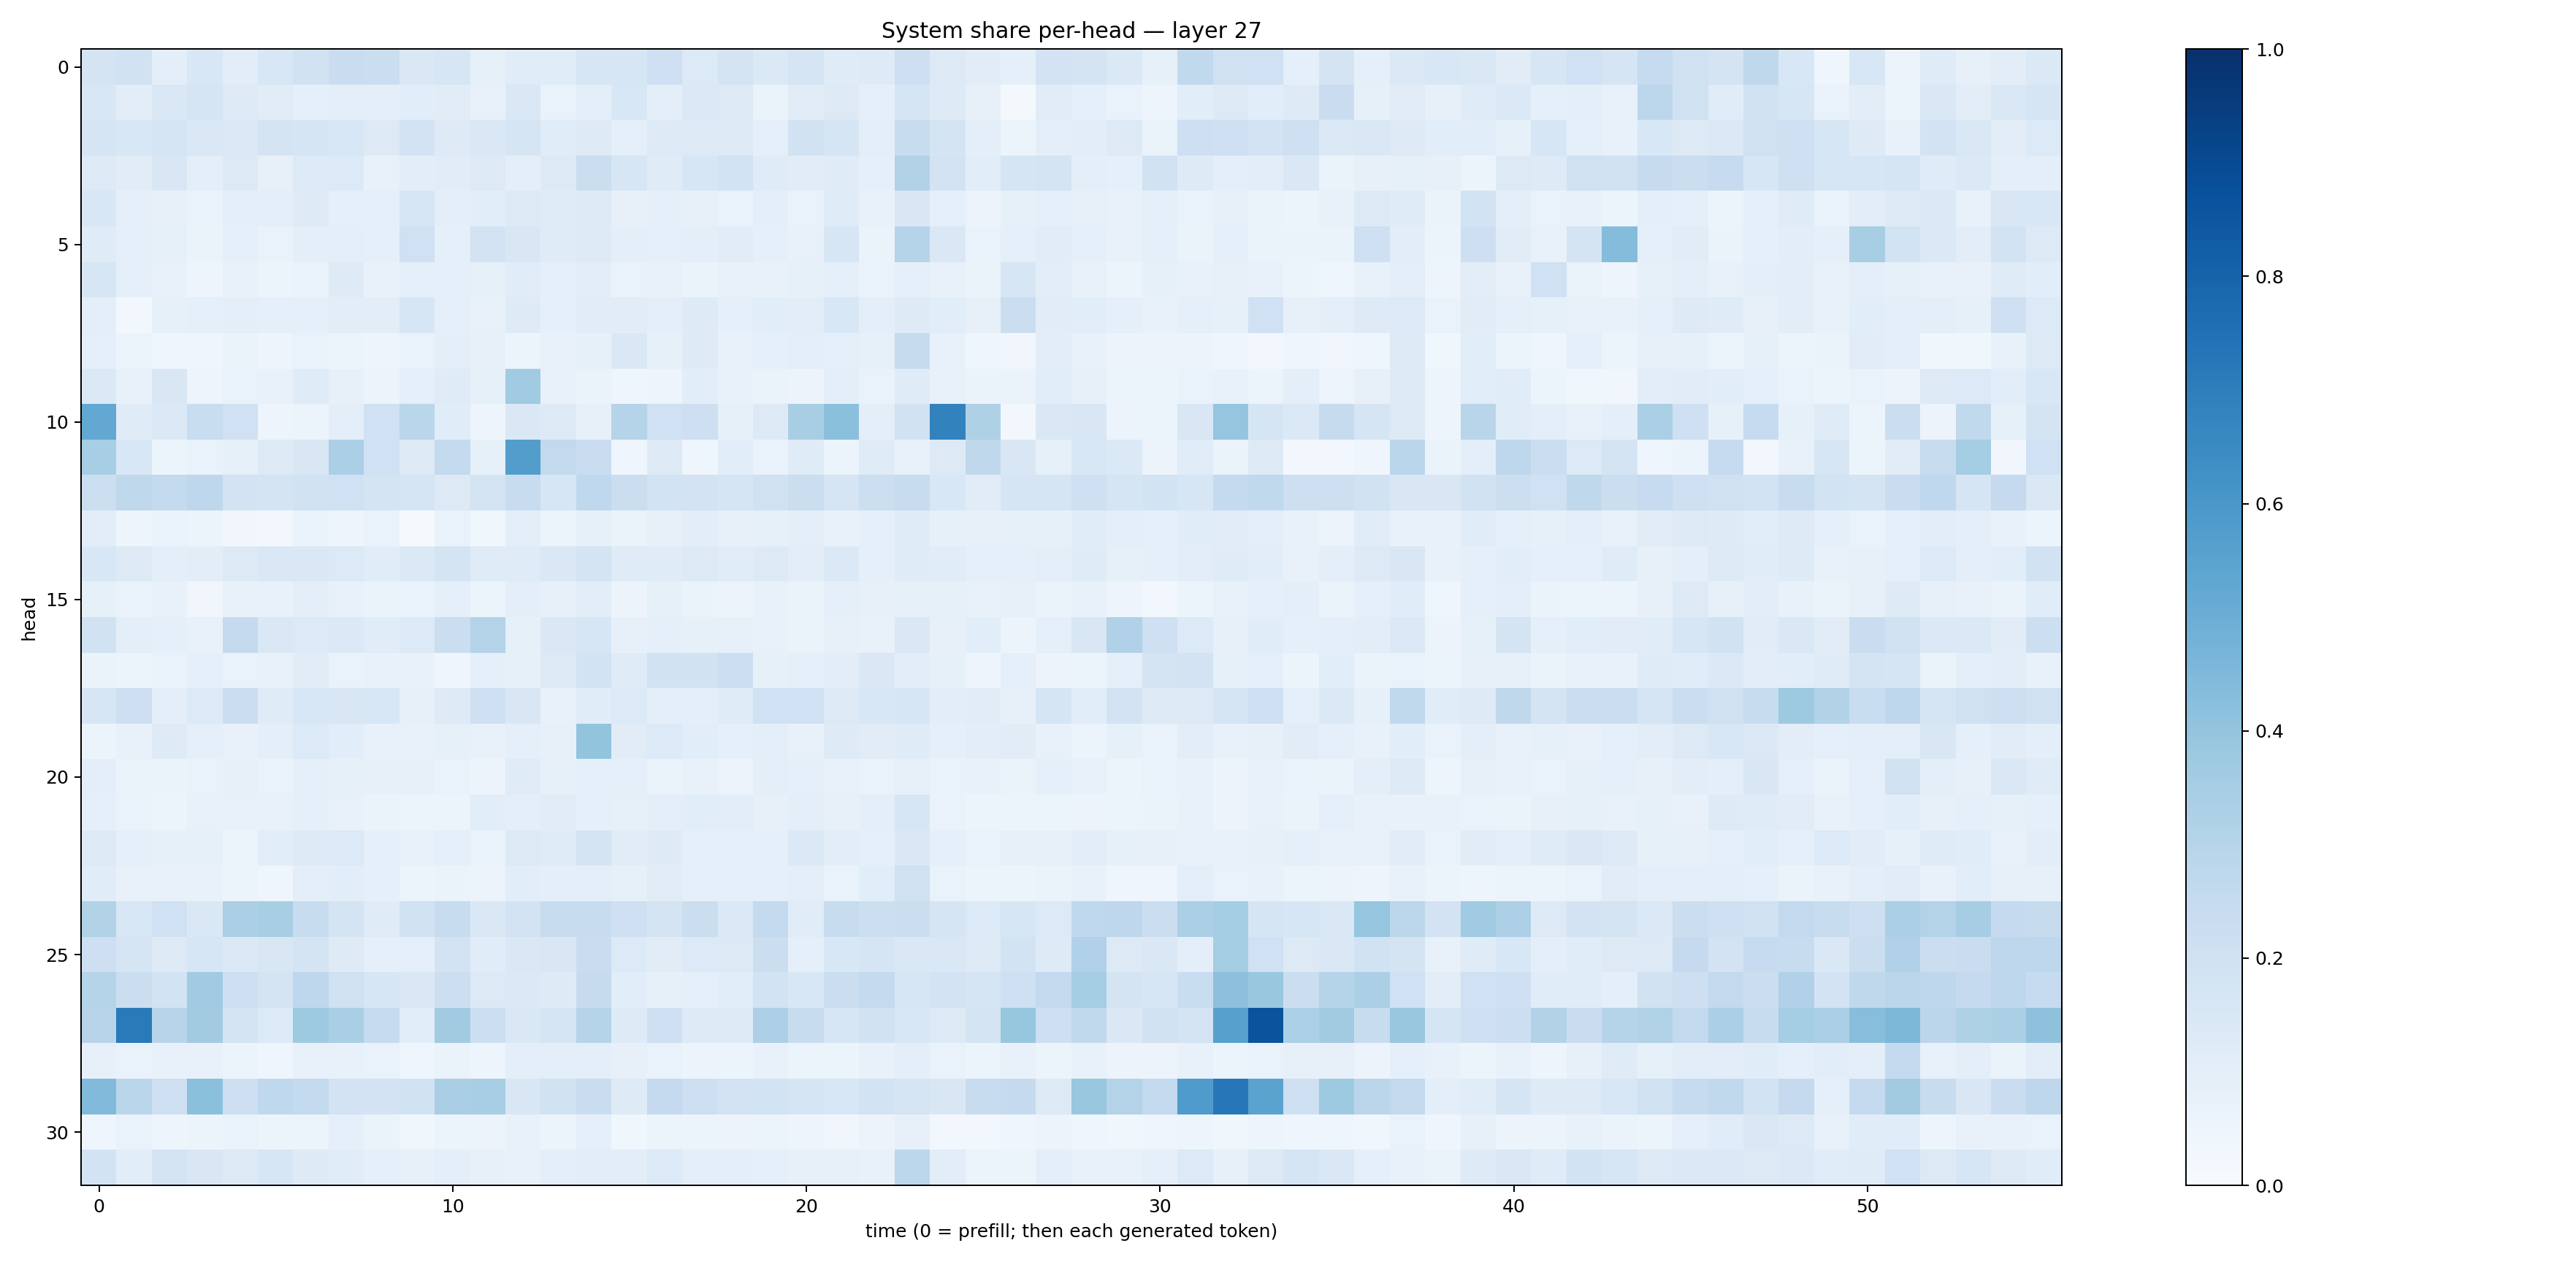

Values plotted in this chart, from the file beside it:
0.1760736, 0.19208369, 0.096469715, 0.15397793, 0.10278181, 0.15471132, 0.1914318, 0.22996281, 0.22286853, 0.14591846, 0.16401555, 0.08413002, 0.11565163, 0.11429527, 0.16221583, 0.15796657, 0.20574793, 0.13594745, 0.17514567, 0.13874523, 0.17002706, 0.11905728, 0.12329322, 0.21219797
0.1538, 0.1038, 0.1443, 0.1691, 0.1294, 0.1128, 0.08772, 0.09457, 0.1004, 0.1072, 0.112, 0.07587, 0.1467, 0.06654, 0.09965, 0.1548, 0.1006, 0.137, 0.1254, 0.06515, 0.1119, 0.1313, 0.09271, 0.1706
0.1695, 0.1554, 0.1707, 0.1442, 0.1392, 0.1723, 0.1647, 0.1562, 0.1253, 0.1812, 0.1234, 0.1433, 0.1658, 0.1151, 0.1321, 0.09031, 0.128, 0.1319, 0.1317, 0.08869, 0.1885, 0.1692, 0.09502, 0.2346
0.1285, 0.1115, 0.1509, 0.09443, 0.1273, 0.08161, 0.1361, 0.1365, 0.07725, 0.1022, 0.1123, 0.1285, 0.1011, 0.1282, 0.2256, 0.1572, 0.1184, 0.1576, 0.1874, 0.12, 0.1105, 0.1199, 0.08598, 0.3129
0.1552, 0.08785, 0.07941, 0.06908, 0.09643, 0.09728, 0.1246, 0.09323, 0.08631, 0.1575, 0.1009, 0.1092, 0.1279, 0.1186, 0.1264, 0.07816, 0.08935, 0.07833, 0.06864, 0.09809, 0.06823, 0.1202, 0.07256, 0.1492
0.1187, 0.08791, 0.08256, 0.06494, 0.08822, 0.07023, 0.1015, 0.09521, 0.08846, 0.2014, 0.09135, 0.1797, 0.1487, 0.1209, 0.1326, 0.0966, 0.08915, 0.09718, 0.1112, 0.08682, 0.07335, 0.1609, 0.06342, 0.3028
0.1637, 0.09328, 0.07452, 0.04943, 0.07474, 0.05886, 0.07028, 0.1248, 0.07158, 0.08774, 0.08686, 0.08565, 0.1156, 0.0888, 0.104, 0.07002, 0.07264, 0.06315, 0.0781, 0.07251, 0.08264, 0.0919, 0.06786, 0.09166
0.09832, 0.02579, 0.08441, 0.08761, 0.09992, 0.0919, 0.09141, 0.1019, 0.103, 0.1607, 0.08698, 0.078, 0.1231, 0.09034, 0.1115, 0.1121, 0.0982, 0.125, 0.08835, 0.1091, 0.103, 0.1546, 0.0974, 0.124
0.09099, 0.06053, 0.03957, 0.04138, 0.0649, 0.04697, 0.06711, 0.05242, 0.05036, 0.06791, 0.09519, 0.07972, 0.05322, 0.07305, 0.08343, 0.1462, 0.08305, 0.1246, 0.07673, 0.08769, 0.1007, 0.0913, 0.08261, 0.2455
0.138, 0.07792, 0.1495, 0.04709, 0.06915, 0.07059, 0.1172, 0.07873, 0.05827, 0.08999, 0.1179, 0.08387, 0.3646, 0.07132, 0.06328, 0.03913, 0.04745, 0.1055, 0.07368, 0.0664, 0.05764, 0.1012, 0.06782, 0.1197
0.5248, 0.1197, 0.1377, 0.231, 0.2027, 0.0487, 0.05165, 0.09403, 0.2022, 0.2852, 0.1164, 0.04936, 0.1441, 0.1307, 0.08093, 0.3027, 0.202, 0.2125, 0.0845, 0.1257, 0.3432, 0.4189, 0.1012, 0.1948
0.3476, 0.156, 0.05398, 0.06898, 0.0843, 0.1314, 0.1485, 0.3341, 0.2, 0.1272, 0.2571, 0.08211, 0.5717, 0.2582, 0.2268, 0.03998, 0.1263, 0.0425, 0.1094, 0.06758, 0.1194, 0.06174, 0.1203, 0.07801
0.2155, 0.27, 0.2561, 0.2753, 0.1807, 0.1767, 0.1916, 0.1994, 0.1782, 0.17, 0.1327, 0.1756, 0.2401, 0.1573, 0.2695, 0.2199, 0.1871, 0.1821, 0.1713, 0.1965, 0.2204, 0.1655, 0.2162, 0.2401
0.1016, 0.04742, 0.06674, 0.05103, 0.03246, 0.02954, 0.06653, 0.04701, 0.06817, 0.007951, 0.06779, 0.0373, 0.09895, 0.06145, 0.08347, 0.06413, 0.07952, 0.103, 0.07847, 0.08255, 0.1007, 0.07763, 0.09337, 0.1184
0.1543, 0.1318, 0.09745, 0.1033, 0.1269, 0.1416, 0.1428, 0.1341, 0.1167, 0.1396, 0.1792, 0.1191, 0.1184, 0.1434, 0.1764, 0.1178, 0.1189, 0.127, 0.1159, 0.1292, 0.1051, 0.1405, 0.09108, 0.1209
0.08592, 0.07006, 0.07522, 0.03391, 0.07385, 0.07467, 0.09407, 0.07787, 0.06611, 0.06788, 0.08723, 0.05998, 0.09381, 0.07886, 0.1022, 0.05741, 0.08206, 0.06574, 0.05834, 0.07206, 0.06478, 0.09029, 0.07893, 0.08469
0.1946, 0.09408, 0.08748, 0.07396, 0.2522, 0.1449, 0.1363, 0.1402, 0.1167, 0.1337, 0.2264, 0.3049, 0.08219, 0.1443, 0.1579, 0.08198, 0.09237, 0.08392, 0.08078, 0.07508, 0.06541, 0.0797, 0.07375, 0.1415
0.06475, 0.06005, 0.06916, 0.09107, 0.06814, 0.07424, 0.1119, 0.06954, 0.07078, 0.07273, 0.04158, 0.09175, 0.08234, 0.1311, 0.1837, 0.1178, 0.1933, 0.1887, 0.2171, 0.08405, 0.0905, 0.1031, 0.1419, 0.1048
0.1587, 0.2128, 0.1005, 0.1356, 0.2208, 0.1188, 0.1539, 0.152, 0.1538, 0.0782, 0.1231, 0.206, 0.1492, 0.07078, 0.1157, 0.1329, 0.09909, 0.09805, 0.1177, 0.2008, 0.1996, 0.1264, 0.1547, 0.1568
0.06151, 0.0741, 0.1236, 0.09076, 0.07694, 0.09828, 0.1366, 0.1084, 0.07572, 0.07401, 0.08213, 0.07249, 0.08905, 0.08156, 0.3986, 0.1096, 0.1359, 0.1084, 0.09302, 0.09947, 0.07187, 0.1243, 0.1119, 0.121
0.09755, 0.06491, 0.06545, 0.0682, 0.08198, 0.06814, 0.09036, 0.08241, 0.08127, 0.0797, 0.06935, 0.05835, 0.1198, 0.08481, 0.09099, 0.09343, 0.06521, 0.07316, 0.05625, 0.09525, 0.08814, 0.07467, 0.06784, 0.07933
0.09261, 0.06666, 0.06131, 0.07317, 0.07371, 0.07182, 0.0902, 0.07132, 0.06356, 0.06118, 0.05958, 0.1083, 0.09385, 0.1098, 0.08803, 0.08273, 0.0946, 0.1093, 0.1019, 0.08025, 0.0941, 0.08063, 0.1011, 0.16
0.125, 0.09075, 0.08328, 0.08281, 0.05935, 0.107, 0.1256, 0.1357, 0.09216, 0.07338, 0.08693, 0.06876, 0.1293, 0.1202, 0.1752, 0.1104, 0.1249, 0.0912, 0.08622, 0.09042, 0.1403, 0.1051, 0.08759, 0.1425
0.1162, 0.07789, 0.0721, 0.07592, 0.05299, 0.04322, 0.09818, 0.1069, 0.09012, 0.05884, 0.06331, 0.05741, 0.1089, 0.09512, 0.09387, 0.08585, 0.11, 0.08846, 0.08629, 0.08779, 0.09801, 0.06816, 0.107, 0.1975
0.3138, 0.1544, 0.2008, 0.1456, 0.3339, 0.3431, 0.2383, 0.1732, 0.1173, 0.1942, 0.2379, 0.1426, 0.1812, 0.2352, 0.2404, 0.2047, 0.1722, 0.2198, 0.1368, 0.2541, 0.1168, 0.2415, 0.216, 0.2215
0.2134, 0.1699, 0.1306, 0.1564, 0.1388, 0.1495, 0.1766, 0.1227, 0.09161, 0.08697, 0.1833, 0.1152, 0.1454, 0.1492, 0.2298, 0.1365, 0.1103, 0.1347, 0.1298, 0.2188, 0.08633, 0.1559, 0.1649, 0.1446
0.2989, 0.2226, 0.1848, 0.3653, 0.214, 0.1787, 0.2757, 0.198, 0.1629, 0.1412, 0.2186, 0.1251, 0.1398, 0.1218, 0.2434, 0.1082, 0.0837, 0.09283, 0.1077, 0.1843, 0.1534, 0.226, 0.2577, 0.1625
0.2943, 0.7146, 0.2964, 0.3594, 0.1795, 0.1354, 0.3748, 0.3398, 0.2474, 0.1065, 0.3628, 0.2154, 0.1482, 0.1664, 0.3028, 0.1238, 0.2105, 0.1228, 0.1256, 0.3269, 0.2352, 0.1605, 0.1893, 0.1547
0.08078, 0.06805, 0.07726, 0.07347, 0.05126, 0.0441, 0.07775, 0.07084, 0.06979, 0.04309, 0.06567, 0.04726, 0.09384, 0.09809, 0.1001, 0.08082, 0.06859, 0.05742, 0.05217, 0.0781, 0.05872, 0.05383, 0.07105, 0.09858
0.444, 0.2873, 0.2077, 0.4186, 0.212, 0.2677, 0.2564, 0.1806, 0.1801, 0.1898, 0.339, 0.3438, 0.1503, 0.1882, 0.2287, 0.122, 0.2525, 0.211, 0.182, 0.1842, 0.171, 0.1556, 0.184, 0.1716
0.04585, 0.06891, 0.0469, 0.05176, 0.07026, 0.05247, 0.06167, 0.09131, 0.06512, 0.03621, 0.05321, 0.05514, 0.07338, 0.05331, 0.08684, 0.03895, 0.05983, 0.05329, 0.05583, 0.05893, 0.04756, 0.03321, 0.0577, 0.08137
0.1874, 0.1083, 0.1774, 0.1512, 0.1307, 0.1634, 0.1226, 0.1153, 0.08633, 0.07821, 0.09411, 0.08001, 0.07432, 0.09537, 0.1017, 0.1041, 0.134, 0.09802, 0.09957, 0.09057, 0.08126, 0.07951, 0.07123, 0.2803
